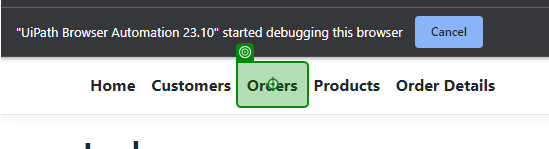
Task: he "Automated Testing of Ecopower Logistics Web Application" process employs UiPath to streamline the testing of the Ecopower Logistics web application. This automation primarily focuses on evaluating the creation, editing, and deletion of records within the application. It ensures that all functions perform as expected, significantly enhancing testing efficiency and accuracy. This automation process expedites the testing phase, providing reliable results for better decision-making during the ap
Workflow: OrderEditUpdateDelete

Step 1: click on 'Orders'

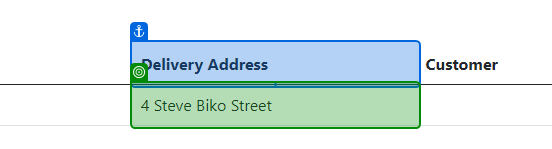
Step 2: get-text from 'Delivery Address'

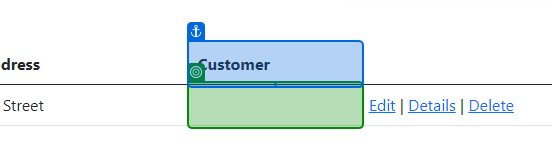
Step 3: get-text from 'Customer'

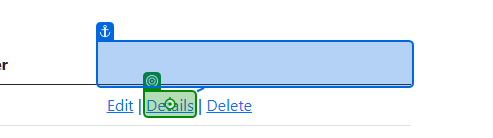
Step 4: click on 'Details'

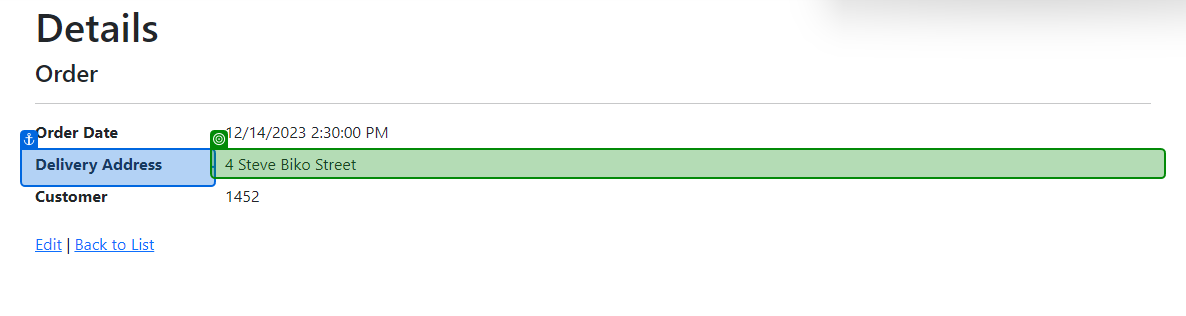
Step 5: get-text from 'Delivery Address'

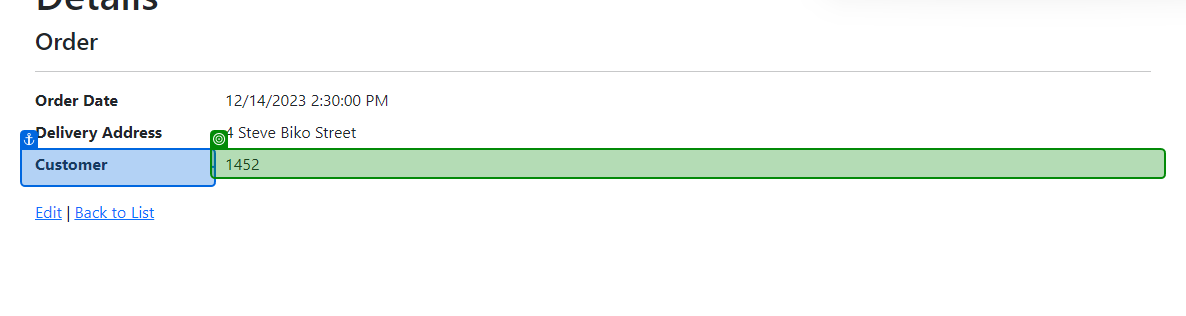
Step 6: get-text from 'Customer'

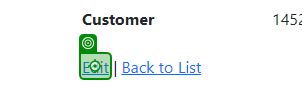
Step 7: click

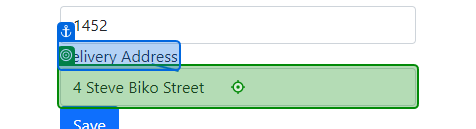
Step 8: type "[CurrentRow("DeliveryAddress").ToString + "(Edited)"]" into 'Delivery Address'

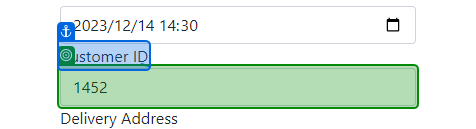
Step 9: select "1" in 'Customer ID'

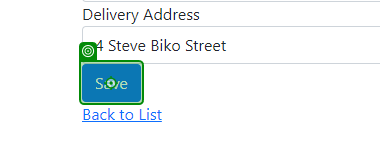
Step 10: click on 'Save'

Step 11: get-text from 'Delivery Address' (same screen as step 2)

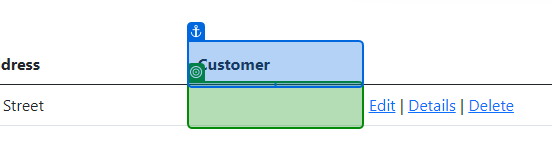
Step 12: get-text from 'Customer'

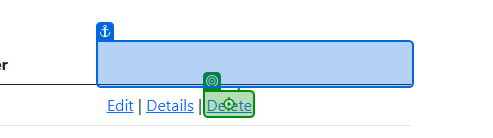
Step 13: click on 'Delete'

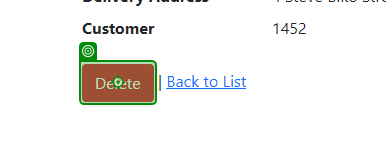
Step 14: click on 'Delete'